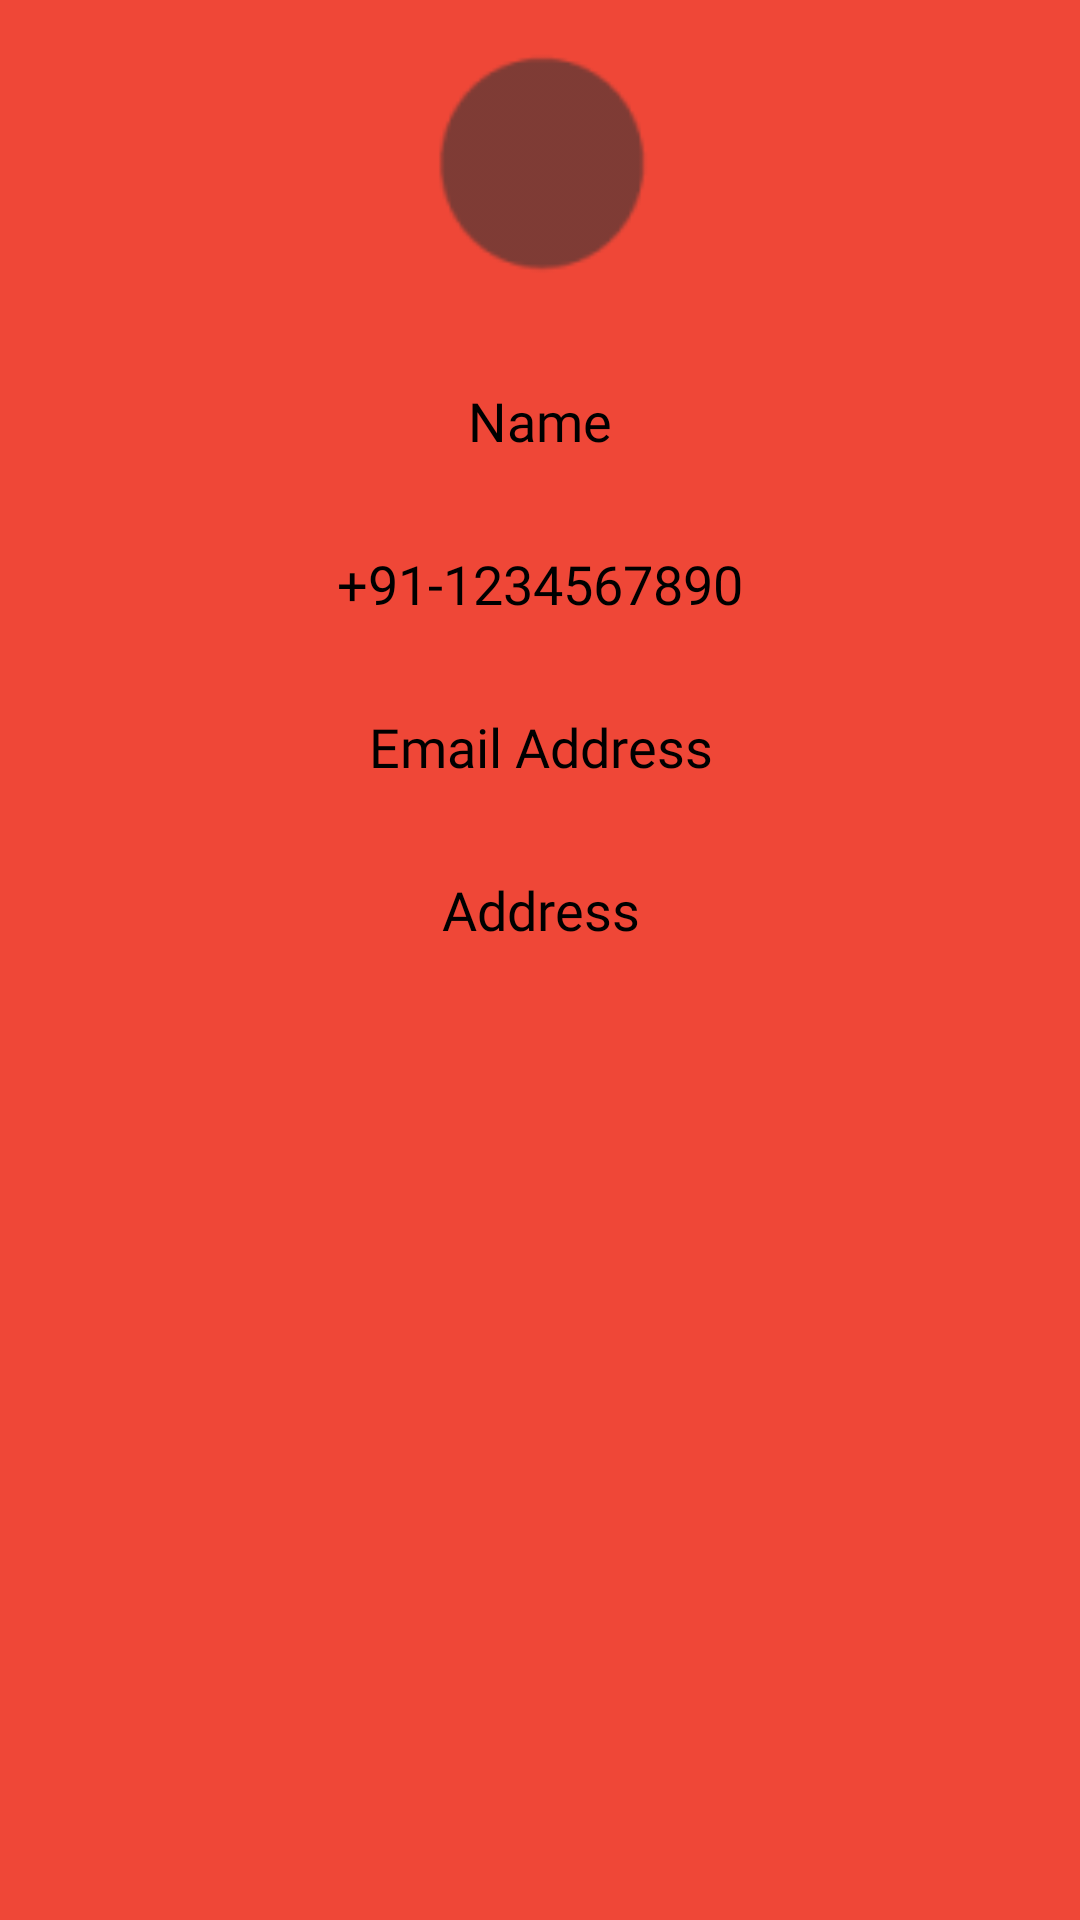

The Android layout XML behind this screen, and the referenced resources:
<!-- AndroidManifest.xml: application theme Theme.Module_Three_Assignment -->
<!-- res/layout/fragment_profile.xml -->
<?xml version="1.0" encoding="utf-8"?>
<FrameLayout
    xmlns:android="http://schemas.android.com/apk/res/android"
    xmlns:tools="http://schemas.android.com/tools"
    android:layout_width="match_parent"
    android:layout_height="match_parent"
    android:background="@color/purple_500"
    tools:context=".fragments.ProfileFragment">

    <RelativeLayout
        android:layout_width="match_parent"
        android:layout_height="wrap_content"
        android:layout_marginTop="10dp"
        android:padding="4dp">

        <ImageView
            android:id="@+id/imgUserImage"
            android:layout_width="80dp"
            android:layout_height="80dp"
            android:layout_centerHorizontal="true"
            android:scaleType="fitXY"
            android:src="@drawable/ic_profile_icon"/>

        <LinearLayout
            android:id="@+id/llProfile"
            android:layout_width="match_parent"
            android:layout_height="wrap_content"
            android:layout_below="@+id/imgUserImage"
            android:layout_marginLeft="10dp"
            android:layout_marginTop="20dp"
            android:layout_marginRight="10dp"
            android:orientation="vertical"
            android:padding="4dp">


            <TextView
                android:id="@+id/txtUserName"
                android:layout_width="match_parent"
                android:layout_height="wrap_content"
                android:padding="10dp"
                android:text="@string/name"
                android:background="@drawable/text_boundary_background"
                android:textAlignment="center"
                android:textAllCaps="false"
                android:fontFamily="@font/poppins_medium"
                android:textAppearance="?android:attr/textAppearanceMedium"
                android:textColor="@android:color/black"/>


            <TextView
                android:id="@+id/txtPhone"
                android:layout_width="match_parent"
                android:layout_height="wrap_content"
                android:padding="10dp"
                android:background="@drawable/text_boundary_background"
                android:text="@string/dummy_phone"
                android:textAlignment="center"
                android:layout_marginTop="10dp"
                android:fontFamily="@font/poppins"
                android:textAppearance="?android:attr/textAppearanceMedium"
                android:textColor="@android:color/black"/>

            <TextView
                android:id="@+id/txtEmail"
                android:layout_width="match_parent"
                android:layout_height="wrap_content"
                android:background="@drawable/text_boundary_background"
                android:padding="10dp"
                android:text="@string/email"
                android:textAlignment="center"
                android:layout_marginTop="10dp"
                android:fontFamily="@font/poppins"
                android:textAppearance="?android:attr/textAppearanceMedium"
                android:textColor="@android:color/black"/>

            <TextView
                android:id="@+id/txtAddress"
                android:layout_width="match_parent"
                android:layout_height="wrap_content"
                android:gravity="center"
                android:background="@drawable/text_boundary_background"
                android:layout_marginTop="10dp"
                android:padding="10dp"
                android:fontFamily="@font/poppins"
                android:text="@string/address"
                android:textAlignment="center"
                android:textAppearance="?android:attr/textAppearanceMedium"
                android:textColor="@android:color/black"/>
        </LinearLayout>
    </RelativeLayout>

</FrameLayout>
<!-- resources referenced by this layout -->
<resources>
  <color name="purple_500">#F5EF402F</color>
  <!-- drawable ic_profile_icon: png bitmap (drawable-hdpi, 658 bytes) -->
  <string name="address">Address</string>
  <string name="dummy_phone">+91-1234567890</string>
  <string name="email">Email Address</string>
  <string name="name">Name</string>
  <style name="Theme.Module_Three_Assignment" parent="Theme.MaterialComponents.DayNight.NoActionBar">
          
          <item name="colorPrimary">@color/purple_500</item>
          <item name="colorPrimaryVariant">@color/purple_700</item>
          <item name="colorOnPrimary">@color/white</item>
          
          <item name="colorSecondary">@color/teal_200</item>
          <item name="colorSecondaryVariant">@color/teal_700</item>
          <item name="colorOnSecondary">@color/black</item>
          
          <item name="android:statusBarColor" tools:targetApi="l">?attr/colorPrimaryVariant</item>
          
  
      </style>
  <color name="purple_700">#000000</color>
  <color name="white">#FFFFFFFF</color>
  <color name="teal_200">#FF03DAC5</color>
  <color name="teal_700">#FF018786</color>
  <color name="black">#FF000000</color>
</resources>
